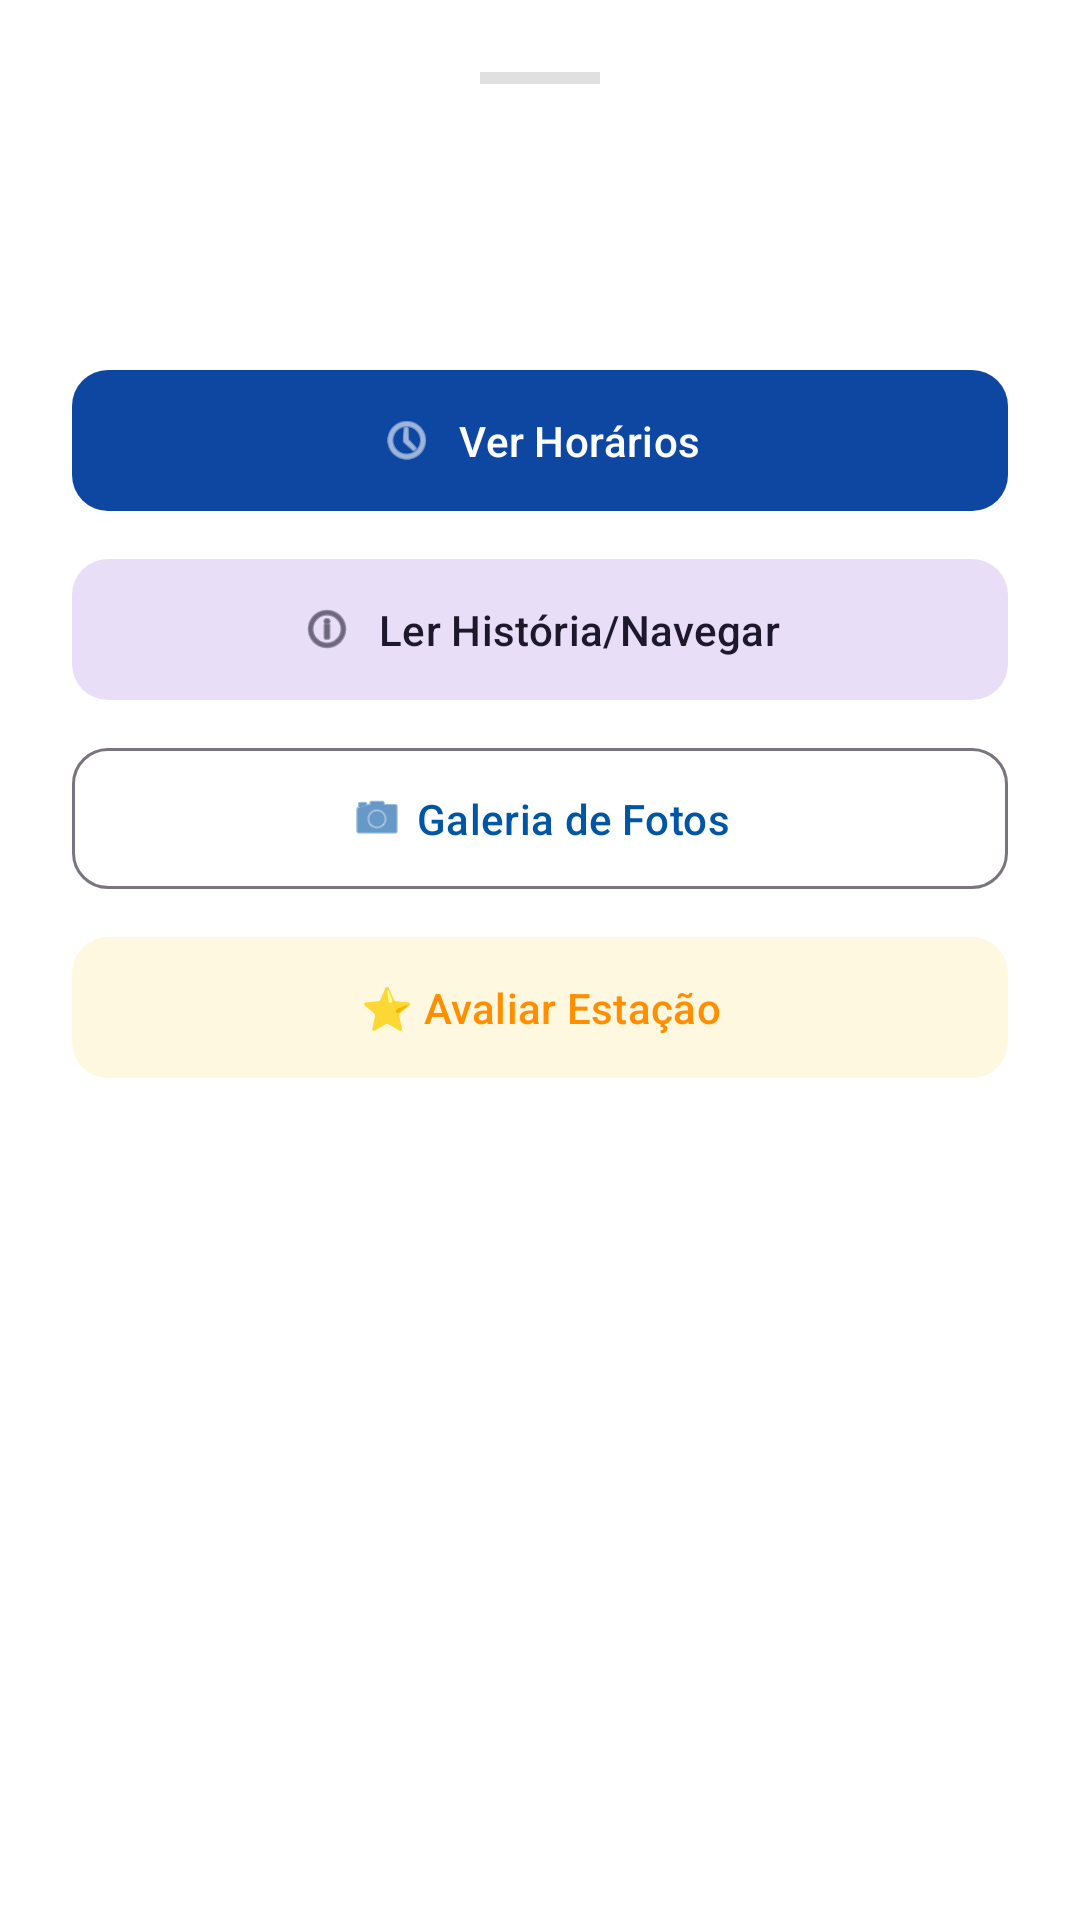

Android layout source for this screen:
<!-- AndroidManifest.xml: application theme Theme.GuiaEstacoesFerroviarias -->
<!-- res/layout/layout_detalhes_estacao.xml -->
<?xml version="1.0" encoding="utf-8"?>
<LinearLayout xmlns:android="http://schemas.android.com/apk/res/android"
    xmlns:app="http://schemas.android.com/apk/res-auto"
    android:layout_width="match_parent"
    android:layout_height="wrap_content"
    android:orientation="vertical"
    android:padding="24dp"
    android:background="@android:color/white">

    <View
        android:layout_width="40dp"
        android:layout_height="4dp"
        android:layout_gravity="center"
        android:layout_marginBottom="16dp"
        android:background="#E0E0E0" />

    <TextView
        android:id="@+id/tvNomeEstacao"
        android:layout_width="match_parent"
        android:layout_height="wrap_content"
        android:textSize="24sp"
        android:textStyle="bold"
        android:textColor="#1D1D1D" />

    <TextView
        android:id="@+id/tvDescricao"
        android:layout_width="match_parent"
        android:layout_height="wrap_content"
        android:textSize="14sp"
        android:layout_marginTop="4dp"
        android:textColor="#757575" />

    <Space
        android:layout_width="match_parent"
        android:layout_height="20dp" />

    <com.google.android.material.button.MaterialButton
        android:id="@+id/btnVerHorarios"
        android:layout_width="match_parent"
        android:layout_height="55dp"
        android:text="Ver Horários"
        app:cornerRadius="12dp"
        app:backgroundTint="#0D47A1"
        app:icon="@android:drawable/ic_menu_recent_history"
        app:iconGravity="textStart" />

    <com.google.android.material.button.MaterialButton
        android:id="@+id/btnVerMais"
        style="@style/Widget.Material3.Button.TonalButton"
        android:layout_width="match_parent"
        android:layout_height="55dp"
        android:layout_marginTop="8dp"
        android:text="Ler História/Navegar"
        app:cornerRadius="12dp"
        app:icon="@android:drawable/ic_menu_info_details"
        app:iconGravity="textStart" />

    <com.google.android.material.button.MaterialButton
        android:id="@+id/btnGaleria"
        style="@style/Widget.Material3.Button.OutlinedButton"
        android:layout_width="match_parent"
        android:layout_height="55dp"
        android:layout_marginTop="8dp"
        android:text="Galeria de Fotos"
        app:cornerRadius="12dp"
        app:icon="@android:drawable/ic_menu_camera"
        app:iconGravity="textStart" />

    <com.google.android.material.button.MaterialButton
        android:id="@+id/btnAvaliar"
        style="@style/Widget.Material3.Button.TonalButton"
        android:layout_width="match_parent"
        android:layout_height="55dp"
        android:layout_marginTop="8dp"
        android:text="⭐ Avaliar Estação"
        app:cornerRadius="12dp"
        app:backgroundTint="#FFF8E1"
        android:textColor="#FF8F00" />

</LinearLayout>
<!-- resources referenced by this layout -->
<resources>
  <style name="Theme.GuiaEstacoesFerroviarias" parent="Base.Theme.GuiaEstacoesFerroviarias" />
  <style name="Base.Theme.GuiaEstacoesFerroviarias" parent="Theme.Material3.DayNight.NoActionBar">
  
          <item name="colorPrimary">@color/azul_azulejo</item>
          <item name="colorOnPrimary">@color/white</item>
  
          <item name="colorSecondary">@color/verde_cp</item>
          <item name="colorOnSecondary">@color/white</item>
  
          <item name="android:statusBarColor">@color/azul_azulejo_escuro</item>
  
      </style>
  <color name="azul_azulejo">#0055A4</color>
  <color name="white">#FFFFFFFF</color>
  <color name="verde_cp">#006400</color>
  <color name="azul_azulejo_escuro">#003366</color>
</resources>
